Run: headless pygame with SDL's dummy video driver; simulated clock (each Clock.tick advances the game by its frame time, no real sleeping); random seed 0; keys injected as events and as key.get_pressed() state; mouse plan: one left click at the window centre at the start of phase 2, then a move to the lower-right quarter at the start of phase 3.
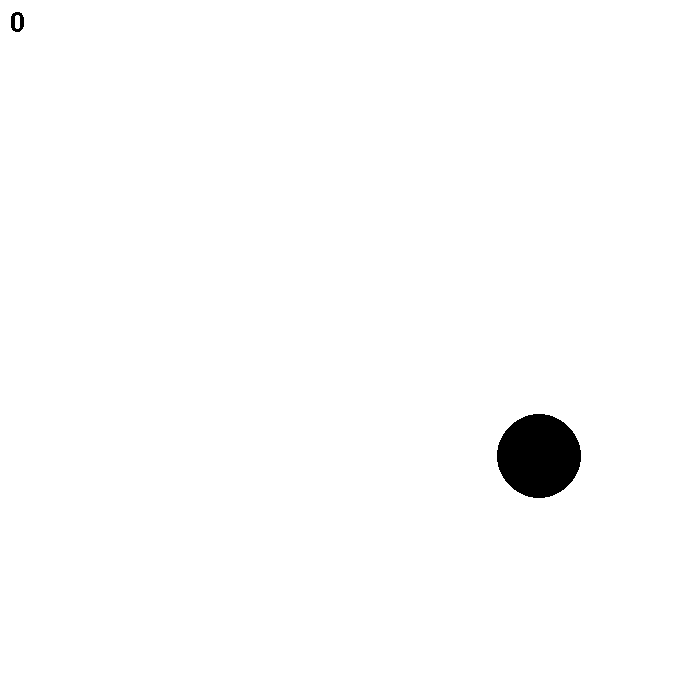
Frame 1 of 4 · flips 1–60 · no input
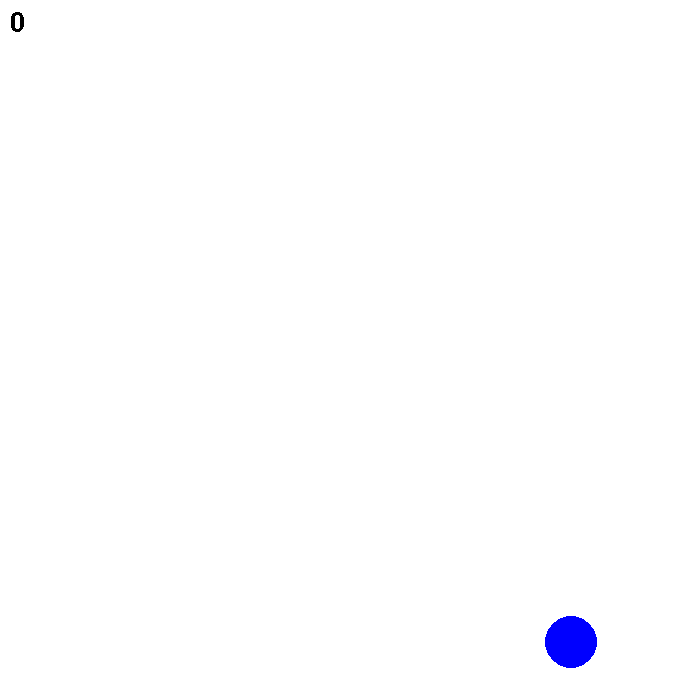
Frame 2 of 4 · flips 61–180 · clicked the window centre · tapped SPACE, RETURN · held RIGHT (→), D
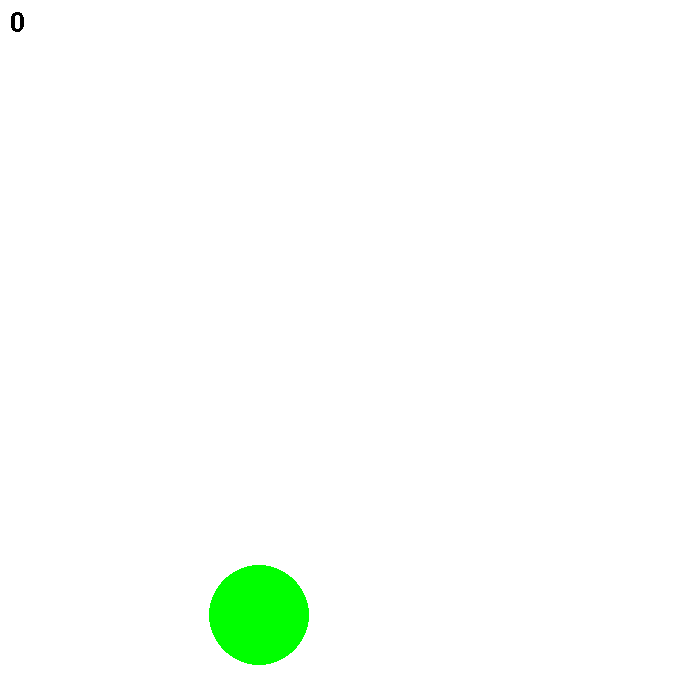
Frame 3 of 4 · flips 181–300 · moved the mouse to the lower-right quarter · held DOWN (↓), S
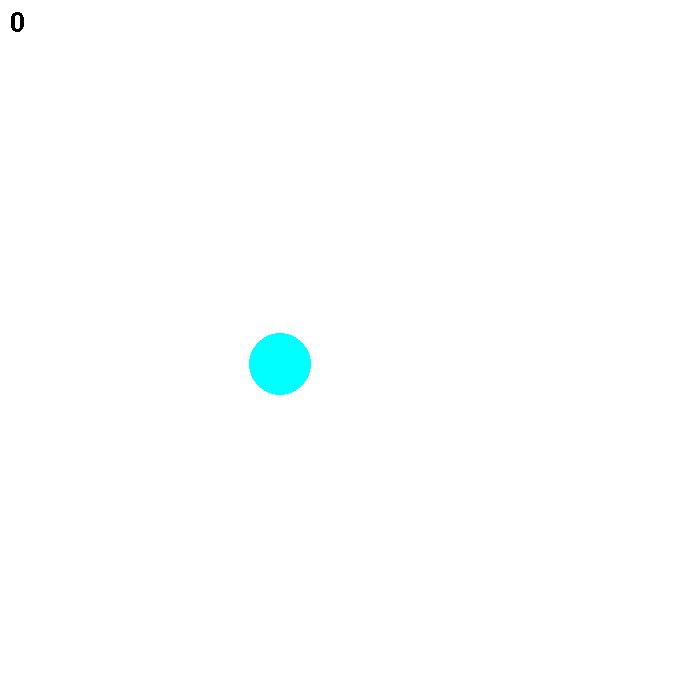
Frame 4 of 4 · flips 301–420 · held LEFT (←), A, UP (↑), W

The pygame program that drew these frames:

import pygame
from pygame.draw import *
from random import randint

pygame.init()

# Задание констант
FPS = 30  # частота обновления экрана
screen_width, screen_height = screen_size = (700, 700)  # параметры размера экранов
screen = pygame.display.set_mode(screen_size)
BALL_RADIUS_RANGE = [10, 50]  # минимальный и максимальный размеры шарика
font1 = pygame.font.Font(None, 40)  # шрифт для счётчика
BALL_LIFE_TIME = 30  # время жизни шарика в фреймах

RED = (255, 0, 0)
BLUE = (0, 0, 255)
YELLOW = (255, 255, 0)
GREEN = (0, 255, 0)
MAGENTA = (255, 0, 255)
CYAN = (0, 255, 255)
BLACK = (0, 0, 0)
WHITE = (255, 255, 255)
COLORS = [RED, BLUE, YELLOW, GREEN, MAGENTA, CYAN, BLACK]  # список всех возможных окрасок шариков

# задаём реоеменные
counter = 0  # счётчик очков


def ball_create(BALL_RADIUS_RANGE=[], screen_size=()):
    '''создаёт параметры шарика и возврашает их массивом
    :param BALL_RADIUS_RANGE = []: [min_ball_radius, max_ball_radius]
    '''
    global ball_radius, ball_x, ball_y
    ball_radius = randint(BALL_RADIUS_RANGE[0], BALL_RADIUS_RANGE[1])
    ball_x = randint(ball_radius, screen_size[0] - ball_radius)
    ball_y = randint(ball_radius, screen_size[1] - ball_radius)
    color = COLORS[randint(0, len(COLORS) - 1)]
    return [ball_x, ball_y, ball_radius, color]


def click_check_slot(ball_x, ball_y, ball_r, mouse_button, mouse_coords=()):
    '''
    функция проверяет, попал ли пользователь в шарик. Если попал - возвращается 1, иначе - 0
    :param ball_x: - координата шарика х
    :param ball_y: - координата шарика у
    :param ball_r: - радиус шарика
    :param mouse_coords: - координаты нажатия
    :param mouse_button: - номер нажатой кнопки
    '''
    distance = int(((ball_x - mouse_coords[0]) ** 2 + (ball_y - mouse_coords[1]) ** 2) ** 0.5)
    if (ball_r >= distance):
        return 1
    else:
        return 0


screen.fill(WHITE)
pygame.display.update()
clock = pygame.time.Clock()
finished = False  # флажок, показывающий, не произошёл ли QUIT
ball = ball_create(BALL_RADIUS_RANGE, screen_size)  # создаём первый шарик
local_time = 0

while not finished:
    clock.tick(FPS)
    for event in pygame.event.get():
        if event.type == pygame.QUIT:  # проверка на QUIT
            finished = True
        elif event.type == pygame.MOUSEBUTTONDOWN:  # обработка нажатия мыши
            if (click_check_slot(ball_x, ball_y, ball_radius, event.button, event.pos) == 1):
                counter += 1
                break
    if (local_time == BALL_LIFE_TIME):
        ball = ball_create(BALL_RADIUS_RANGE, screen_size)  # создаём шарик
        local_time = 0
    circle(screen, ball[3], (ball[0], ball[1]), ball[2])  # отрисовываем шарик
    text1 = font1.render(str(counter), False, (0, 0, 0))  # задаём счётчик
    screen.blit(text1, (10, 10))  # отображаем счётчик
    pygame.display.update()
    screen.fill(WHITE)
    local_time += 1

pygame.quit()
